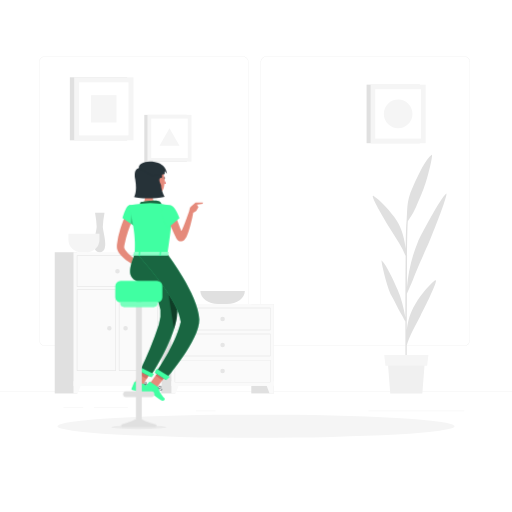
t = 0.00 s
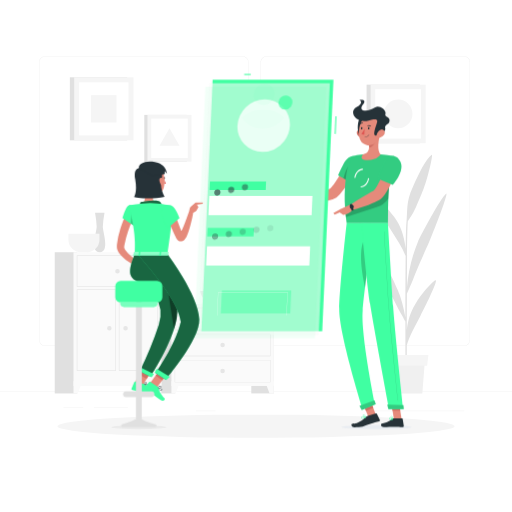
t = 0.96 s
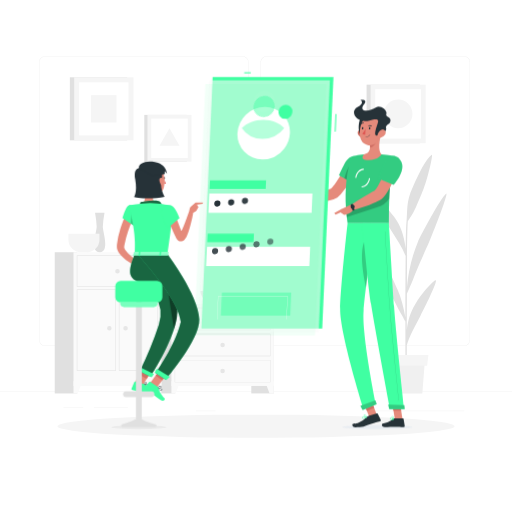
t = 1.21 s
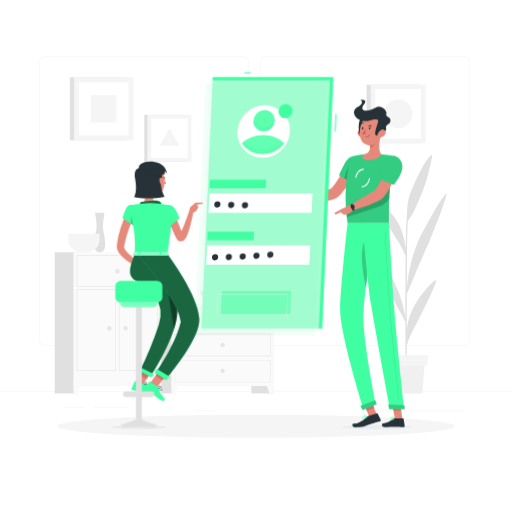
t = 1.46 s
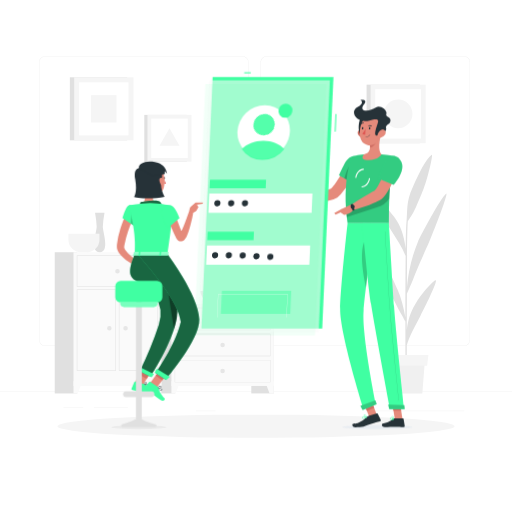
t = 1.71 s
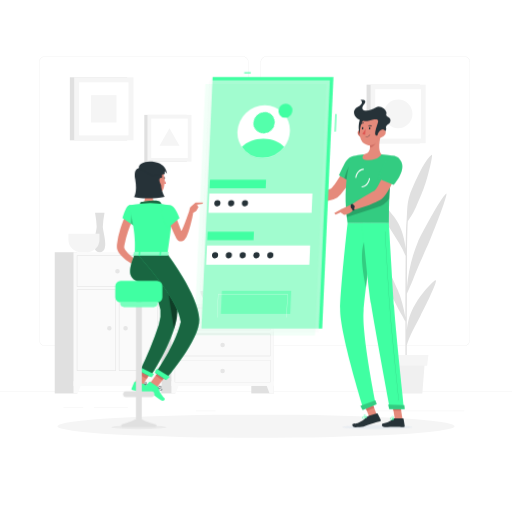
t = 1.96 s

The animated SVG that drew these frames (rendered in a browser with its animation timeline set to each time). Animation: 2 CSS @keyframes rules; one cycle of 1.96 s.

<svg class="animated" id="freepik_stories-mobile-login" xmlns="http://www.w3.org/2000/svg" viewBox="0 0 500 500" version="1.1" xmlns:xlink="http://www.w3.org/1999/xlink" xmlns:svgjs="http://svgjs.com/svgjs"><style>svg#freepik_stories-mobile-login:not(.animated) .animable {opacity: 0;}svg#freepik_stories-mobile-login.animated #freepik--character-2--inject-8 {animation: 1s 1 forwards cubic-bezier(.36,-0.01,.5,1.38) slideRight;animation-delay: 0s;}svg#freepik_stories-mobile-login.animated #elw48tqtwbpj {animation: 1s 1 forwards cubic-bezier(.36,-0.01,.5,1.38) slideDown;animation-delay: 0s;}svg#freepik_stories-mobile-login.animated #elohluy564re {animation: 1s 1 forwards cubic-bezier(.36,-0.01,.5,1.38) slideDown;animation-delay: 0.04s;opacity: 0}svg#freepik_stories-mobile-login.animated #elkxzrb2cv52e {animation: 1s 1 forwards cubic-bezier(.36,-0.01,.5,1.38) slideDown;animation-delay: 0.08s;opacity: 0}svg#freepik_stories-mobile-login.animated #elibpzvmwr0fo {animation: 1s 1 forwards cubic-bezier(.36,-0.01,.5,1.38) slideDown;animation-delay: 0.12s;opacity: 0}svg#freepik_stories-mobile-login.animated #el6nm2alabxoe {animation: 1s 1 forwards cubic-bezier(.36,-0.01,.5,1.38) slideDown;animation-delay: 0.16s;opacity: 0}svg#freepik_stories-mobile-login.animated #elseesysgend {animation: 1s 1 forwards cubic-bezier(.36,-0.01,.5,1.38) slideDown;animation-delay: 0.2s;opacity: 0}svg#freepik_stories-mobile-login.animated #elbiqp6kzcjlk {animation: 1s 1 forwards cubic-bezier(.36,-0.01,.5,1.38) slideDown;animation-delay: 0.24s;opacity: 0}svg#freepik_stories-mobile-login.animated #elkyx8wiqkc1 {animation: 1s 1 forwards cubic-bezier(.36,-0.01,.5,1.38) slideDown;animation-delay: 0.28s;opacity: 0}svg#freepik_stories-mobile-login.animated #elmy0loygtf9o {animation: 1s 1 forwards cubic-bezier(.36,-0.01,.5,1.38) slideDown;animation-delay: 0.32s;opacity: 0}svg#freepik_stories-mobile-login.animated #eluc1ynvm7n2 {animation: 1s 1 forwards cubic-bezier(.36,-0.01,.5,1.38) slideDown;animation-delay: 0.36s;opacity: 0}svg#freepik_stories-mobile-login.animated #eljhaxbal72n {animation: 1s 1 forwards cubic-bezier(.36,-0.01,.5,1.38) slideDown;animation-delay: 0.4s;opacity: 0}svg#freepik_stories-mobile-login.animated #elzq66k7eqzr {animation: 1s 1 forwards cubic-bezier(.36,-0.01,.5,1.38) slideDown;animation-delay: 0.44s;opacity: 0}svg#freepik_stories-mobile-login.animated #elllfqzk1l31 {animation: 1s 1 forwards cubic-bezier(.36,-0.01,.5,1.38) slideDown;animation-delay: 0.48s;opacity: 0}svg#freepik_stories-mobile-login.animated #el1rmpw7xv5us {animation: 1s 1 forwards cubic-bezier(.36,-0.01,.5,1.38) slideDown;animation-delay: 0.52s;opacity: 0}svg#freepik_stories-mobile-login.animated #elx2ftliq3ki9 {animation: 1s 1 forwards cubic-bezier(.36,-0.01,.5,1.38) slideDown;animation-delay: 0.56s;opacity: 0}svg#freepik_stories-mobile-login.animated #elf1i6udtnpel {animation: 1s 1 forwards cubic-bezier(.36,-0.01,.5,1.38) slideDown;animation-delay: 0.6s;opacity: 0}svg#freepik_stories-mobile-login.animated #elsxg8z8fyu2 {animation: 1s 1 forwards cubic-bezier(.36,-0.01,.5,1.38) slideDown;animation-delay: 0.64s;opacity: 0}svg#freepik_stories-mobile-login.animated #elw90dj7ijry {animation: 1s 1 forwards cubic-bezier(.36,-0.01,.5,1.38) slideDown;animation-delay: 0.68s;opacity: 0}svg#freepik_stories-mobile-login.animated #el6a6a7iynxpe {animation: 1s 1 forwards cubic-bezier(.36,-0.01,.5,1.38) slideDown;animation-delay: 0.72s;opacity: 0}svg#freepik_stories-mobile-login.animated #elc0f068w18mc {animation: 1s 1 forwards cubic-bezier(.36,-0.01,.5,1.38) slideDown;animation-delay: 0.76s;opacity: 0}svg#freepik_stories-mobile-login.animated #elsyhvbetsmdl {animation: 1s 1 forwards cubic-bezier(.36,-0.01,.5,1.38) slideDown;animation-delay: 0.8s;opacity: 0}svg#freepik_stories-mobile-login.animated #elb3f67oa5tap {animation: 1s 1 forwards cubic-bezier(.36,-0.01,.5,1.38) slideDown;animation-delay: 0.84s;opacity: 0}svg#freepik_stories-mobile-login.animated #elo30iyyxb1xj {animation: 1s 1 forwards cubic-bezier(.36,-0.01,.5,1.38) slideDown;animation-delay: 0.88s;opacity: 0}svg#freepik_stories-mobile-login.animated #elqo03j5hs4rb {animation: 1s 1 forwards cubic-bezier(.36,-0.01,.5,1.38) slideDown;animation-delay: 0.92s;opacity: 0}svg#freepik_stories-mobile-login.animated #eljy7zrltbuk {animation: 1s 1 forwards cubic-bezier(.36,-0.01,.5,1.38) slideDown;animation-delay: 0.96s;opacity: 0}svg#freepik_stories-mobile-login.animated #freepik--Screen--inject-8 {animation: 1s 1 forwards cubic-bezier(.36,-0.01,.5,1.38) slideDown;animation-delay: 0s;}            @keyframes slideRight {                0% {                    opacity: 0;                    transform: translateX(30px);                }                100% {                    opacity: 1;                    transform: translateX(0);                }            }                    @keyframes slideDown {                0% {                    opacity: 0;                    transform: translateY(-30px);                }                100% {                    opacity: 1;                    transform: translateY(0);                }            }        </style><g id="freepik--background-complete--inject-8" class="animable" style="transform-origin: 250px 231.02px;"><rect y="382.4" width="500" height="0.25" style="fill: rgb(230, 230, 230); transform-origin: 250px 382.525px;" id="eladinc9v04w" class="animable"></rect><rect x="91.7" y="397.53" width="33.12" height="0.25" style="fill: rgb(230, 230, 230); transform-origin: 108.26px 397.655px;" id="eld1hocjorkjf" class="animable"></rect><rect x="62.03" y="397.53" width="19.19" height="0.25" style="fill: rgb(230, 230, 230); transform-origin: 71.625px 397.655px;" id="elhgy38cheihe" class="animable"></rect><rect x="191.36" y="401.21" width="19.19" height="0.25" style="fill: rgb(230, 230, 230); transform-origin: 200.955px 401.335px;" id="eleeg8ougerxb" class="animable"></rect><rect x="267.42" y="406.79" width="43.19" height="0.25" style="fill: rgb(230, 230, 230); transform-origin: 289.015px 406.915px;" id="el1scyw81nxge" class="animable"></rect><rect x="252.19" y="406.79" width="6.33" height="0.25" style="fill: rgb(230, 230, 230); transform-origin: 255.355px 406.915px;" id="elsi4efqtuyka" class="animable"></rect><rect x="359.67" y="401.21" width="93.68" height="0.25" style="fill: rgb(230, 230, 230); transform-origin: 406.51px 401.335px;" id="el21unb27h81q" class="animable"></rect><path d="M237,337.8H43.91a5.71,5.71,0,0,1-5.7-5.71V60.66A5.71,5.71,0,0,1,43.91,55H237a5.71,5.71,0,0,1,5.71,5.71V332.09A5.71,5.71,0,0,1,237,337.8ZM43.91,55.2a5.46,5.46,0,0,0-5.45,5.46V332.09a5.46,5.46,0,0,0,5.45,5.46H237a5.47,5.47,0,0,0,5.46-5.46V60.66A5.47,5.47,0,0,0,237,55.2Z" style="fill: rgb(230, 230, 230); transform-origin: 140.46px 196.4px;" id="el7ji6nlh4zke" class="animable"></path><path d="M453.31,337.8H260.21a5.72,5.72,0,0,1-5.71-5.71V60.66A5.72,5.72,0,0,1,260.21,55h193.1A5.71,5.71,0,0,1,459,60.66V332.09A5.71,5.71,0,0,1,453.31,337.8ZM260.21,55.2a5.47,5.47,0,0,0-5.46,5.46V332.09a5.47,5.47,0,0,0,5.46,5.46h193.1a5.47,5.47,0,0,0,5.46-5.46V60.66a5.47,5.47,0,0,0-5.46-5.46Z" style="fill: rgb(230, 230, 230); transform-origin: 356.75px 196.4px;" id="el7od2ktnnhgg" class="animable"></path><rect x="245.41" y="296.98" width="21.99" height="87.23" style="fill: rgb(224, 224, 224); transform-origin: 256.405px 340.595px;" id="el4lu28f5cfnj" class="animable"></rect><polygon points="263.22 384.21 267.4 384.21 267.4 372.33 258.84 372.33 263.22 384.21" style="fill: rgb(250, 250, 250); transform-origin: 263.12px 378.27px;" id="elcqq7zv7r66u" class="animable"></polygon><rect x="149.05" y="296.98" width="21.99" height="87.23" style="fill: rgb(224, 224, 224); transform-origin: 160.045px 340.595px;" id="elb4hd1d6efz9" class="animable"></rect><rect x="167.4" y="296.98" width="100" height="79.94" style="fill: rgb(250, 250, 250); transform-origin: 217.4px 336.95px;" id="ellr4tn2tfiyq" class="animable"></rect><path d="M263.77,300.91v21.15H171V300.91h92.74m.39-.39H170.64v21.92h93.52V300.52Z" style="fill: rgb(224, 224, 224); transform-origin: 217.4px 311.48px;" id="elqzqpb01iud" class="animable"></path><polygon points="171.57 384.21 167.4 384.21 167.4 372.33 175.95 372.33 171.57 384.21" style="fill: rgb(250, 250, 250); transform-origin: 171.675px 378.27px;" id="el4ihpq1lp19" class="animable"></polygon><path d="M215.19,311.48a2.21,2.21,0,1,0,2.21-2.21A2.21,2.21,0,0,0,215.19,311.48Z" style="fill: rgb(230, 230, 230); transform-origin: 217.4px 311.48px;" id="el9u3srycloi" class="animable"></path><path d="M263.77,326.37v21.15H171V326.37h92.74m.39-.38H170.64v21.92h93.52V326Z" style="fill: rgb(224, 224, 224); transform-origin: 217.4px 336.95px;" id="elj963t6w4yv" class="animable"></path><path d="M215.19,337a2.21,2.21,0,1,0,2.21-2.21A2.21,2.21,0,0,0,215.19,337Z" style="fill: rgb(230, 230, 230); transform-origin: 217.4px 337px;" id="eluw2b5ixrrz" class="animable"></path><path d="M263.77,351.84V373H171V351.84h92.74m.39-.39H170.64v21.93h93.52V351.45Z" style="fill: rgb(224, 224, 224); transform-origin: 217.4px 362.415px;" id="el1ig929up353" class="animable"></path><path d="M215.19,362.42a2.21,2.21,0,1,0,2.21-2.22A2.21,2.21,0,0,0,215.19,362.42Z" style="fill: rgb(230, 230, 230); transform-origin: 217.4px 362.41px;" id="el36xwkiih5f8" class="animable"></path><rect x="135.62" y="246.32" width="21.99" height="137.9" style="fill: rgb(224, 224, 224); transform-origin: 146.615px 315.27px;" id="elk6korqfv02" class="animable"></rect><polygon points="153.43 384.21 157.61 384.21 157.61 372.33 149.06 372.33 153.43 384.21" style="fill: rgb(250, 250, 250); transform-origin: 153.335px 378.27px;" id="eli3upnhn0saj" class="animable"></polygon><rect x="53.44" y="246.32" width="21.99" height="137.9" style="fill: rgb(224, 224, 224); transform-origin: 64.435px 315.27px;" id="el8cv58250kc2" class="animable"></rect><rect x="71.78" y="246.32" width="85.83" height="130.61" style="fill: rgb(250, 250, 250); transform-origin: 114.695px 311.625px;" id="ellabil4brlhq" class="animable"></rect><path d="M153.91,250v29.57H75.48V250h78.43m.46-.45H75V280h79.35V249.56Z" style="fill: rgb(224, 224, 224); transform-origin: 114.685px 264.775px;" id="elnezru3phge9" class="animable"></path><path d="M153.91,283.18v78.43H116.55V283.18h37.36m.46-.46H116.1v79.35h38.27V282.72Z" style="fill: rgb(224, 224, 224); transform-origin: 135.235px 322.395px;" id="el9nuzdav3uno" class="animable"></path><path d="M112.84,283.18v78.43H75.48V283.18h37.36m.45-.46H75v79.35h38.27V282.72Z" style="fill: rgb(224, 224, 224); transform-origin: 94.145px 322.395px;" id="elkh3mj4prvwq" class="animable"></path><polygon points="75.96 384.21 71.78 384.21 71.78 372.33 80.34 372.33 75.96 384.21" style="fill: rgb(250, 250, 250); transform-origin: 76.06px 378.27px;" id="elu1qr7qvg8sl" class="animable"></polygon><path d="M112.48,264.8a2.22,2.22,0,1,0,2.22-2.21A2.22,2.22,0,0,0,112.48,264.8Z" style="fill: rgb(230, 230, 230); transform-origin: 114.7px 264.81px;" id="el4fkjx5lra6o" class="animable"></path><path d="M120.4,320.53a2.22,2.22,0,1,0,2.21-2.22A2.21,2.21,0,0,0,120.4,320.53Z" style="fill: rgb(230, 230, 230); transform-origin: 122.62px 320.53px;" id="eldm2boajkai9" class="animable"></path><path d="M104.57,320.53a2.21,2.21,0,1,0,2.21-2.22A2.21,2.21,0,0,0,104.57,320.53Z" style="fill: rgb(230, 230, 230); transform-origin: 106.78px 320.52px;" id="elcibropy4o9" class="animable"></path><path d="M102.07,207.87H92.8a97.94,97.94,0,0,1,1.61,13.62c0,5-7.06,24.83,3,24.83s3-19.78,3-24.83A97.94,97.94,0,0,1,102.07,207.87Z" style="fill: rgb(224, 224, 224); transform-origin: 97.41px 227.095px;" id="elofs4x2tu2f" class="animable"></path><path d="M66.8,228.15v6a12.18,12.18,0,0,0,12.14,12.14h6a12.18,12.18,0,0,0,12.14-12.14v-6Z" style="fill: rgb(245, 245, 245); transform-origin: 81.94px 237.22px;" id="elf1ipvof60q" class="animable"></path><path d="M195.67,284.26c0,7,7.83,12.72,17.4,12.72h8.64c9.57,0,17.4-5.72,17.4-12.72Z" style="fill: rgb(224, 224, 224); transform-origin: 217.39px 290.62px;" id="el88lextc4d34" class="animable"></path><path d="M424.61,274c-5.24,4.28-12.48,12.11-19.1,23.13-4.42,7.34-7.08,15-8.25,25.18,0-11.5.07-23.85.11-35.51,1.33-3,4.37-9.92,6.55-15.38,7.27-18.23,10-22.72,16.53-38.44,8.73-21,17.67-45.86,15.11-43.87-5.22,4.05-25.22,41.5-27.38,46.86a150,150,0,0,0-10.79,44.85c0-11,.08-21,.12-28.76.14-25.31.57-33.48.78-36,.81-1.28,1.76-2.77,2.32-3.57,4.7-6.8,6.51-12.58,10.93-22.72,6.28-14.35,11.68-39.84,10.1-38.56-6.58,5.36-11.76,16.86-18.58,31.53s-4.87,23.1-6.22,35.62c-.28,2.46-.5,11.74-.66,24.59-1.76-13.7-5.08-22.72-11.13-30.92-7.44-10.09-14.64-16.9-19.92-20.46s9.12,21.22,16,32c6.13,9.64,11.78,18.13,15,26.5-.17,17.43-.25,39.49-.25,60-1.58-9.34-4.16-19.41-7.6-27.2-4.14-9.36-10.5-23.72-15.57-28.59-1.21-1.17,5.3,26.76,9.48,34.18s7.25,14.43,9.88,18.64c.61,1,2.65,4.77,3.81,6.95,0,25.07.14,47.19.36,54.72h1.08c-.07-1.94-.09-14.7-.06-31.58,2.61-9.16,8.57-19.62,13.49-29.16C416.11,297.7,429.85,269.75,424.61,274Z" style="fill: rgb(224, 224, 224); transform-origin: 399.998px 259.967px;" id="elw4tzbeez6ic" class="animable"></path><polygon points="412.44 384.21 381.1 384.21 378.73 353.49 414.81 353.49 412.44 384.21" style="fill: rgb(240, 240, 240); transform-origin: 396.77px 368.85px;" id="elhz8m0ikxn94" class="animable"></polygon><polygon points="417.14 357.07 376.39 357.07 375.23 346.7 418.31 346.7 417.14 357.07" style="fill: rgb(245, 245, 245); transform-origin: 396.77px 351.885px;" id="ellwa51yjxzcm" class="animable"></polygon><rect x="68.21" y="75.5" width="56.05" height="61.55" style="fill: rgb(224, 224, 224); transform-origin: 96.235px 106.275px;" id="elnh42dlb5lfi" class="animable"></rect><rect x="72.43" y="75.5" width="57.9" height="61.55" style="fill: rgb(245, 245, 245); transform-origin: 101.38px 106.275px;" id="elh91i90yn4eg" class="animable"></rect><g id="elckubfpfr52j"><rect x="75.46" y="82.17" width="51.85" height="48.2" style="fill: rgb(255, 255, 255); transform-origin: 101.385px 106.27px; transform: rotate(90deg);" class="animable"></rect></g><g id="el7p4uifxr9lf"><rect x="88.02" y="93.86" width="26.71" height="24.83" style="fill: rgb(245, 245, 245); transform-origin: 101.375px 106.275px; transform: rotate(90deg);" class="animable"></rect></g><rect x="357.98" y="82.67" width="52.07" height="57.18" style="fill: rgb(224, 224, 224); transform-origin: 384.015px 111.26px;" id="el63vvv7d08d" class="animable"></rect><rect x="361.91" y="82.67" width="53.78" height="57.18" style="fill: rgb(245, 245, 245); transform-origin: 388.8px 111.26px;" id="elj33b28s3ylj" class="animable"></rect><g id="eljnny1m30ldp"><rect x="364.72" y="88.87" width="48.16" height="44.77" style="fill: rgb(255, 255, 255); transform-origin: 388.8px 111.255px; transform: rotate(90deg);" class="animable"></rect></g><circle cx="388.8" cy="111.26" r="13.97" style="fill: rgb(245, 245, 245); transform-origin: 388.8px 111.26px;" id="eliihsjnjhszj" class="animable"></circle><rect x="140.91" y="112.2" width="41.58" height="45.66" style="fill: rgb(224, 224, 224); transform-origin: 161.7px 135.03px;" id="elytkd67mx7wc" class="animable"></rect><rect x="144.04" y="112.2" width="42.95" height="45.66" style="fill: rgb(245, 245, 245); transform-origin: 165.515px 135.03px;" id="elonmxnluoo6" class="animable"></rect><g id="el9sibw8rrjup"><rect x="146.29" y="117.15" width="38.46" height="35.75" style="fill: rgb(255, 255, 255); transform-origin: 165.52px 135.025px; transform: rotate(90deg);" class="animable"></rect></g><polygon points="165.52 125.3 155.74 142.24 175.3 142.24 165.52 125.3" style="fill: rgb(245, 245, 245); transform-origin: 165.52px 133.77px;" id="eloya3ihm8rfk" class="animable"></polygon></g><g id="freepik--Shadow--inject-8" class="animable" style="transform-origin: 250px 416.24px;"><ellipse cx="250" cy="416.24" rx="193.89" ry="11.32" style="fill: rgb(245, 245, 245); transform-origin: 250px 416.24px;" id="el0d5bt7c8z99o" class="animable"></ellipse></g><g id="freepik--character-2--inject-8" class="animable" style="transform-origin: 344.96px 258.314px;"><path d="M349.25,163.43l-9.92-4s-13.09,23.87-16.84,25.08c-5.1,1.64-15.66,6.2-21.92,7-.85,1-2.24,4.11-2.11,5.24,8.41,2.81,26.89-.92,30.85-3.86C338.32,186.22,349.25,163.43,349.25,163.43Z" style="fill: rgb(229, 138, 123); transform-origin: 323.851px 178.588px;" id="elfcbxqdvxuzl" class="animable"></path><path d="M352.3,158c1.85,6.83-8.17,20.57-8.17,20.57L331,171.21s2.46-5.65,5.46-11.4C341.27,150.52,350.19,150.21,352.3,158Z" style="fill: rgb(64, 255, 162); transform-origin: 341.764px 165.523px;" id="el4nsmbyi65i" class="animable"></path><g id="elkfv6eqez5j"><path d="M352.3,158c1.85,6.83-8.17,20.57-8.17,20.57L331,171.21s2.46-5.65,5.46-11.4C341.27,150.52,350.19,150.21,352.3,158Z" style="opacity: 0.2; transform-origin: 341.764px 165.523px;" class="animable"></path></g><g id="el9lrsm5vme1q"><path d="M336.21,174.15l5.17,2.9.91-15.87C339.28,163.49,337.16,170.45,336.21,174.15Z" style="opacity: 0.2; transform-origin: 339.25px 169.115px;" class="animable"></path></g><path d="M343.66,152.86s-10.22,22.74-4.26,65.08h40.27c.64-6.18-1.48-36.34,6.19-65.46a102.44,102.44,0,0,0-13.38-1.71,147.88,147.88,0,0,0-17.11,0A78.93,78.93,0,0,0,343.66,152.86Z" style="fill: rgb(64, 255, 162); transform-origin: 361.697px 184.231px;" id="elxh7e4n69dmd" class="animable"></path><g id="elws80uewteni"><path d="M343.66,152.86s-10.22,22.74-4.26,65.08h40.27c.64-6.18-1.48-36.34,6.19-65.46a102.44,102.44,0,0,0-13.38-1.71,147.88,147.88,0,0,0-17.11,0A78.93,78.93,0,0,0,343.66,152.86Z" style="opacity: 0.2; transform-origin: 361.697px 184.231px;" class="animable"></path></g><path d="M334.32,417.14c-.06,1.08,15.21,1.95,34.1,1.95s34.27-.87,34.33-1.95-15.2-1.94-34.1-1.94S334.39,416.07,334.32,417.14Z" style="fill: rgb(232, 236, 241); mix-blend-mode: multiply; transform-origin: 368.535px 417.145px;" id="elst4vr91z5gm" class="animable"></path><g id="el858duk1bk19"><rect x="357.82" y="390.96" width="7.68" height="17.09" style="fill: rgb(229, 138, 123); transform-origin: 361.66px 399.505px; transform: rotate(-21.1613deg);" class="animable"></rect></g><polygon points="393.05 409.45 385.52 409.45 382.76 392.02 390.29 392.02 393.05 409.45" style="fill: rgb(229, 138, 123); transform-origin: 387.905px 400.735px;" id="eljpdrthukqw" class="animable"></polygon><path d="M385,408.58h8.46a.62.62,0,0,1,.61.52l1.09,6.69a1.18,1.18,0,0,1-1.18,1.34c-2.95-.05-4.37-.23-8.09-.23-2.29,0-7,.24-10.18.24s-3.39-3.12-2.08-3.41c5.88-1.27,8.16-3,10.12-4.68A1.89,1.89,0,0,1,385,408.58Z" style="fill: rgb(38, 50, 56); transform-origin: 384.022px 412.86px;" id="elbvmfn84egst" class="animable"></path><path d="M360,406l8-2.34a.65.65,0,0,1,.75.32l3,6a1.15,1.15,0,0,1-.75,1.59c-2.91.8-4.86,1.29-8.5,2.35-2.51.73-5.07,1.92-7.55,2.71-1.72.55-5.76.57-7.85.57-3.09,0-3.78-3.26-2.45-3.41,3.35-.37,3.8-.2,5.65-1.13a25.69,25.69,0,0,0,8.08-5.58A3.75,3.75,0,0,1,360,406Z" style="fill: rgb(38, 50, 56); transform-origin: 357.93px 410.418px;" id="elr4izfq7vha" class="animable"></path><path d="M301.83,191.47,293.55,188l-3.41,9.18a34,34,0,0,0,10.24,0Z" style="fill: rgb(229, 138, 123); transform-origin: 295.985px 192.784px;" id="elna1sn0zl1nq" class="animable"></path><polygon points="287.39 187.76 287.17 193.86 290.14 197.16 293.55 187.98 287.39 187.76" style="fill: rgb(229, 138, 123); transform-origin: 290.36px 192.46px;" id="el0ccp4xezguj" class="animable"></polygon><g id="elodrqvcernuh"><rect x="356.33" y="391.24" width="7.68" height="8.81" style="fill: rgb(207, 111, 100); transform-origin: 360.17px 395.645px; transform: rotate(-21.11deg);" class="animable"></rect></g><polygon points="390.29 392.02 382.76 392.02 384.19 401.01 391.72 401.01 390.29 392.02" style="fill: rgb(207, 111, 100); transform-origin: 387.24px 396.515px;" id="elw73bqjviq4" class="animable"></polygon><g id="elsgug5dfcjmi"><path d="M338.12,206.49c.15,1.81.32,3.66.54,5.56l29.94-9.72A21.44,21.44,0,0,0,380.12,194c.12-2.67.27-5.48.5-8.41.1-1.42.22-2.88.35-4.36s.31-3.12.5-4.7Z" style="opacity: 0.2; transform-origin: 359.795px 194.29px;" class="animable"></path></g><path d="M347.9,173.69l-1-.12c.59-5,4.32-8.94,8.25-8.84l0,1C351.71,165.66,348.43,169.21,347.9,173.69Z" style="fill: rgb(255, 255, 255); transform-origin: 351.025px 169.209px;" id="elum4isung8xm" class="animable"></path><path d="M353.23,182.92h-.17l0-1c3.44.13,6.67-3.46,7.2-7.93l1,.12C360.73,179,357.12,182.92,353.23,182.92Z" style="fill: rgb(255, 255, 255); transform-origin: 357.16px 178.455px;" id="eltgt0k8ehygf" class="animable"></path><path d="M371.92,131.5c-1.41,5.51-3.07,15.6.56,19.27,0,0-2.54,5.59-12.77,5.59-9.35,0-4.34-5.59-4.34-5.59,6.22-1.46,6.33-6,5.51-10.3Z" style="fill: rgb(229, 138, 123); transform-origin: 363.255px 143.93px;" id="elfz3u57i6dss" class="animable"></path><path d="M367.42,135.16l-6.53,5.31a17.6,17.6,0,0,1,.35,3c1.91,1.9,5.74-2.91,6.13-5.37A8,8,0,0,0,367.42,135.16Z" style="fill: rgb(207, 111, 100); transform-origin: 364.211px 139.532px;" id="elqlwg0ifaac" class="animable"></path><path d="M349.66,131.43a6.61,6.61,0,0,0,4.25,3.14c2.4.53,3.6-1.68,2.94-3.9-.59-2-2.56-4.69-5-4.23A3.34,3.34,0,0,0,349.66,131.43Z" style="fill: rgb(207, 111, 100); transform-origin: 353.107px 130.519px;" id="eln209qddrt17" class="animable"></path><path d="M353.63,113.8c-3.74,1.71-5.06,16.57-.36,18.77S360.71,110.55,353.63,113.8Z" style="fill: rgb(38, 50, 56); transform-origin: 354.098px 123.105px;" id="elc2y8n0axn9v" class="animable"></path><path d="M373.06,123.21c-.9,7.46-1,11.85-5,15.67a9.62,9.62,0,0,1-16.36-5.1c-1.21-6.7.46-17.77,7.94-20.74A9.63,9.63,0,0,1,373.06,123.21Z" style="fill: rgb(229, 138, 123); transform-origin: 362.249px 126.998px;" id="elurzbehdh0zi" class="animable"></path><path d="M360.77,117.66c5.54-1.41,9.61-2.37,8.15,2.24-1.93,6.16-4.25,12.12-1.14,12.39,1.9.17,10.3-3.39,9.23-7-.93-3.14,3-4,3.7-5.59,2.59-5.76-4.82-5-3.5-8.5s-6-9.14-10-6.33c-6.51,4.54-17.68,4.47-11.81-3,4.21-5.33-3.3-4.24-3.3-4.24s4.54,2.69-3.1,6.85C340.92,108.92,348.33,120.85,360.77,117.66Z" style="fill: rgb(38, 50, 56); transform-origin: 363.444px 114.917px;" id="el0yobzsxe22ul" class="animable"></path><path d="M376,131.43a7.75,7.75,0,0,1-4.61,3.14c-2.47.53-3.42-1.68-2.49-3.9.83-2,3.11-4.69,5.47-4.23S377.27,129.47,376,131.43Z" style="fill: rgb(229, 138, 123); transform-origin: 372.609px 130.519px;" id="el8g97pq6utd3" class="animable"></path><path d="M339.4,217.94s-6.76,60.5-7.29,83.46c-.54,23.88,22.91,98.39,22.91,98.39l12-5s-14-68.08-12-91.53c2.12-25.57,10.88-85.28,10.88-85.28Z" style="fill: rgb(64, 255, 162); transform-origin: 349.56px 308.865px;" id="elcbazoduxta" class="animable"></path><g id="elth2u5k3zmvj"><path d="M356.2,234.55c-5.39,11.18-1.76,33.29,1.16,46.39,1.11-9.25,2.43-19.29,3.68-28.58C360.92,238.08,359.81,227.05,356.2,234.55Z" style="opacity: 0.2; transform-origin: 357.234px 256.534px;" class="animable"></path></g><path d="M366.49,390.83c.06,0,1.42,3.82,1.42,3.82l-13.84,5.82-2.18-4.06Z" style="fill: rgb(64, 255, 162); transform-origin: 359.9px 395.65px;" id="el2l8llt79k45" class="animable"></path><path d="M353.69,217.94s5.17,57.54,8.59,79.09c3.76,23.61,18.5,102.24,18.5,102.24h13.79s-8.26-76.72-9.82-100.1c-1.7-25.36-5.08-81.23-5.08-81.23Z" style="fill: rgb(64, 255, 162); transform-origin: 374.13px 308.605px;" id="elezdy64twea" class="animable"></path><path d="M394.78,395.68c.06,0,.46,3.85.46,3.85H380.08L379,395.11Z" style="fill: rgb(64, 255, 162); transform-origin: 387.12px 397.32px;" id="elrf6scjee5k8" class="animable"></path><g id="elv05vtin4jcg"><path d="M389.5,391.12a.13.13,0,0,1-.13-.11c-.08-.7-7.53-70-8.93-91-1.52-22.78-4.58-73.31-4.61-73.82a.12.12,0,0,1,.12-.13h0a.13.13,0,0,1,.13.12c0,.51,3.09,51,4.61,73.82,1.4,21,8.85,90.25,8.92,91a.12.12,0,0,1-.11.14Z" style="opacity: 0.2; transform-origin: 382.721px 308.6px;" class="animable"></path></g><path d="M361.62,125.29c0,.61-.38,1.1-.78,1.1s-.69-.49-.65-1.1.38-1.1.78-1.1S361.66,124.69,361.62,125.29Z" style="fill: rgb(38, 50, 56); transform-origin: 360.905px 125.29px;" id="eltrk5w1883pa" class="animable"></path><path d="M354.76,125.29c0,.61-.39,1.1-.78,1.1s-.69-.49-.66-1.1.39-1.1.79-1.1S354.8,124.69,354.76,125.29Z" style="fill: rgb(38, 50, 56); transform-origin: 354.041px 125.29px;" id="elwef9ksrq2ea" class="animable"></path><path d="M356.92,125.6a23.3,23.3,0,0,1-3.2,5.19c1,1,2.87.54,2.87.54Z" style="fill: rgb(223, 87, 83); transform-origin: 355.32px 128.518px;" id="eldndgx6n76cj" class="animable"></path><path d="M357.1,133.88a.17.17,0,0,1-.17-.18.19.19,0,0,1,.19-.18,5.12,5.12,0,0,0,4-1.88.19.19,0,0,1,.25,0,.18.18,0,0,1,0,.25A5.46,5.46,0,0,1,357.1,133.88Z" style="fill: rgb(38, 50, 56); transform-origin: 359.175px 132.737px;" id="elp3x2ix70avc" class="animable"></path><path d="M362.84,123.45a.34.34,0,0,1-.31,0,2.84,2.84,0,0,0-2.55-.27.34.34,0,0,1-.46-.16.37.37,0,0,1,.19-.48,3.51,3.51,0,0,1,3.23.3.35.35,0,0,1,.09.49A.4.4,0,0,1,362.84,123.45Z" style="fill: rgb(38, 50, 56); transform-origin: 361.292px 122.883px;" id="elowf500fva3g" class="animable"></path><path d="M352.11,121.45a.29.29,0,0,1-.14-.08.35.35,0,0,1,0-.5,3.74,3.74,0,0,1,3.08-1.24.34.34,0,0,1,.28.41.39.39,0,0,1-.42.3h0a3,3,0,0,0-2.43,1A.37.37,0,0,1,352.11,121.45Z" style="fill: rgb(38, 50, 56); transform-origin: 353.602px 120.541px;" id="el0dh33hxjwbap" class="animable"></path><path d="M389.73,162.32l-10.4-2.77s-10.2,25.11-13.81,26.74c-4.9,2.24-17.31,10-22.59,13.67-.29,1.25-.06,4.56.6,5.47,9-1.64,26.23-8.27,29.83-11.64C381.57,186.1,389.73,162.32,389.73,162.32Z" style="fill: rgb(229, 138, 123); transform-origin: 366.268px 182.49px;" id="el0deibvn0eerp" class="animable"></path><path d="M382.47,409.9a2.19,2.19,0,0,1-1.43-.39,1,1,0,0,1-.31-.94.59.59,0,0,1,.34-.5c.84-.43,3.19,1.06,3.46,1.23a.16.16,0,0,1,.07.18.21.21,0,0,1-.14.15A9.48,9.48,0,0,1,382.47,409.9Zm-1-1.56a.53.53,0,0,0-.23,0,.22.22,0,0,0-.12.21.68.68,0,0,0,.2.65c.39.35,1.37.39,2.66.14A6.63,6.63,0,0,0,381.44,408.34Z" style="fill: rgb(64, 255, 162); transform-origin: 382.658px 408.95px;" id="elso9n9625od9" class="animable"></path><path d="M384.41,409.63a.13.13,0,0,1-.08,0c-.75-.42-2.16-2.07-1.95-2.91a.61.61,0,0,1,.59-.47.94.94,0,0,1,.75.23c.83.71.88,2.89.88,3a.15.15,0,0,1-.09.16A.17.17,0,0,1,384.41,409.63Zm-1.34-3.05H383c-.23,0-.26.13-.27.18-.12.49.77,1.74,1.51,2.33a4.14,4.14,0,0,0-.75-2.36A.61.61,0,0,0,383.07,406.58Z" style="fill: rgb(64, 255, 162); transform-origin: 383.48px 407.943px;" id="eliwkx346chtk" class="animable"></path><path d="M355.92,408.65a2.87,2.87,0,0,1-1.89,0,.94.94,0,0,1-.49-.76.59.59,0,0,1,.21-.53c.8-.72,4.07,0,4.44.14a.16.16,0,0,1,.12.16.19.19,0,0,1-.11.18A14.64,14.64,0,0,1,355.92,408.65Zm-1.63-1.19a.69.69,0,0,0-.31.15.21.21,0,0,0-.08.21.63.63,0,0,0,.32.51c.53.28,1.76.06,3.35-.61A9.84,9.84,0,0,0,354.29,407.46Z" style="fill: rgb(64, 255, 162); transform-origin: 355.923px 407.927px;" id="eluaatfzmse5r" class="animable"></path><path d="M358.17,407.84h-.08c-1-.18-3-1.33-3.06-2.19,0-.2.09-.48.57-.64a1.28,1.28,0,0,1,1,.06c1.08.53,1.65,2.45,1.68,2.54a.18.18,0,0,1-.05.17A.18.18,0,0,1,358.17,407.84Zm-2.37-2.53-.1,0c-.31.11-.31.24-.31.28,0,.52,1.45,1.47,2.46,1.79a3.78,3.78,0,0,0-1.4-2A.92.92,0,0,0,355.8,405.31Z" style="fill: rgb(64, 255, 162); transform-origin: 356.657px 406.388px;" id="elasq6mxtq457" class="animable"></path><path d="M343.78,199.37l-10.43,4.8-1.21,3,3.85,2.59s7.2-.78,9.25-5.41Z" style="fill: rgb(229, 138, 123); transform-origin: 338.69px 204.565px;" id="elul1kog77w6c" class="animable"></path><path d="M344.22,205.6a14.06,14.06,0,0,0-1.94-5.66l1.65-1.24a16.09,16.09,0,0,1,2.32,6.55Z" style="fill: rgb(38, 50, 56); transform-origin: 344.265px 202.15px;" id="elsxk5593q9" class="animable"></path><path d="M346,200.79a2,2,0,1,1-2.44-.78A1.82,1.82,0,0,1,346,200.79Z" style="fill: rgb(38, 50, 56); transform-origin: 344.312px 201.837px;" id="el07z1ve3t70by" class="animable"></path><polygon points="326.3 208.05 327.69 209.45 337.05 205.45 333.35 204.17 326.3 208.05" style="fill: rgb(229, 138, 123); transform-origin: 331.675px 206.81px;" id="el14br3sv0j4g" class="animable"></polygon><g id="elokal4o03ev"><path d="M366.49,390.83c.06,0,1.42,3.82,1.42,3.82l-13.84,5.82-2.18-4.06Z" style="opacity: 0.2; transform-origin: 359.9px 395.65px;" class="animable"></path></g><g id="elpsxg2cxzbei"><path d="M394.78,395.68c.06,0,.46,3.85.46,3.85H380.08L379,395.11Z" style="opacity: 0.2; transform-origin: 387.12px 397.32px;" class="animable"></path></g><path d="M392.44,159.44c2.75,8.87-8,21-8,21l-14.85-6.06a154.08,154.08,0,0,1,6.08-15.07C380.23,149.48,389.66,150.49,392.44,159.44Z" style="fill: rgb(64, 255, 162); transform-origin: 381.24px 166.383px;" id="elxl8k64logp" class="animable"></path><g id="el6i6sm3qtlbw"><path d="M392.44,159.44c2.75,8.87-8,21-8,21l-14.85-6.06a154.08,154.08,0,0,1,6.08-15.07C380.23,149.48,389.66,150.49,392.44,159.44Z" style="opacity: 0.2; transform-origin: 381.24px 166.383px;" class="animable"></path></g></g><g id="freepik--Screen--inject-8" class="animable animator-active" style="transform-origin: 259.106px 199.115px;"><rect x="238.49" y="70.57" width="6.39" height="1.03" style="fill: rgb(64, 255, 162); transform-origin: 241.685px 71.085px;" id="elw48tqtwbpj" class="animable"></rect><g id="elohluy564re"><rect x="319.14" y="119.42" width="17.18" height="1.03" style="fill: rgb(64, 255, 162); transform-origin: 327.73px 119.935px; transform: rotate(-87.42deg);" class="animable"></rect></g><polygon points="325.61 75.19 207.61 75.19 196.63 320.91 314.63 320.91 325.61 75.19" style="fill: rgb(64, 255, 162); transform-origin: 261.12px 198.05px;" id="elkxzrb2cv52e" class="animable"></polygon><g id="elibpzvmwr0fo"><polygon points="322.09 78.57 204.09 78.57 193.11 324.29 311.11 324.29 322.09 78.57" style="fill: rgb(250, 250, 250); opacity: 0.56; transform-origin: 257.6px 201.43px;" class="animable"></polygon></g><g id="el6nm2alabxoe"><polygon points="318.57 81.94 200.57 81.94 189.58 327.66 307.58 327.66 318.57 81.94" style="fill: rgb(64, 255, 162); opacity: 0.07; transform-origin: 254.075px 204.8px;" class="animable"></polygon></g><polygon points="305.14 189.11 204.42 189.11 203.58 207.91 304.3 207.91 305.14 189.11" style="fill: rgb(255, 255, 255); transform-origin: 254.36px 198.51px;" id="elseesysgend" class="animable"></polygon><polygon points="259.81 175.39 205.03 175.39 204.66 183.8 259.44 183.8 259.81 175.39" style="fill: rgb(64, 255, 162); transform-origin: 232.235px 179.595px;" id="elbiqp6kzcjlk" class="animable"></polygon><polygon points="302.87 239.85 202.15 239.85 201.31 258.65 302.03 258.65 302.87 239.85" style="fill: rgb(255, 255, 255); transform-origin: 252.09px 249.25px;" id="elkyx8wiqkc1" class="animable"></polygon><g id="elmy0loygtf9o"><polygon points="284.4 284.04 216.67 284.04 215.66 306.57 283.39 306.57 284.4 284.04" style="fill: rgb(64, 255, 162); opacity: 0.47; transform-origin: 250.03px 295.305px;" class="animable"></polygon></g><path d="M279.87,310.07H212.14a.18.18,0,0,1-.09,0,.14.14,0,0,1,0-.09l1-22.54a.11.11,0,0,1,.12-.11h67.73a.09.09,0,0,1,.08,0,.08.08,0,0,1,0,.08L280,310A.13.13,0,0,1,279.87,310.07Zm-67.61-.24h67.49l1-22.3H213.26Z" style="fill: rgb(255, 255, 255); transform-origin: 246.517px 298.698px;" id="eluc1ynvm7n2" class="animable"></path><polygon points="247.98 226.13 202.76 226.13 202.39 234.55 247.6 234.55 247.98 226.13" style="fill: rgb(64, 255, 162); transform-origin: 225.185px 230.34px;" id="eljhaxbal72n" class="animable"></polygon><path d="M283.11,128.38a26.53,26.53,0,0,1-5.57,15.05A26.88,26.88,0,0,1,256.34,154a24.31,24.31,0,0,1-24.46-25.62,27,27,0,0,1,26.75-25.62A24.29,24.29,0,0,1,283.11,128.38Z" style="fill: rgb(255, 255, 255); transform-origin: 257.496px 128.38px;" id="elzq66k7eqzr" class="animable"></path><path d="M285.52,108.12a7,7,0,0,1-1.48,4,7.17,7.17,0,0,1-5.64,2.81,6.48,6.48,0,0,1-5.38-2.81,6.61,6.61,0,0,1-1.12-4,7.18,7.18,0,0,1,7.11-6.8A6.46,6.46,0,0,1,285.52,108.12Z" style="fill: rgb(64, 255, 162); transform-origin: 278.711px 108.125px;" id="elllfqzk1l31" class="animable"></path><path d="M215.27,198.51a3.19,3.19,0,0,1-3.15,3,2.85,2.85,0,0,1-2.88-3,3.17,3.17,0,0,1,3.15-3A2.86,2.86,0,0,1,215.27,198.51Z" style="fill: rgb(38, 50, 56); transform-origin: 212.255px 198.51px;" id="el1rmpw7xv5us" class="animable"></path><path d="M228.75,198.51a3.18,3.18,0,0,1-3.15,3,2.85,2.85,0,0,1-2.87-3,3.17,3.17,0,0,1,3.14-3A2.85,2.85,0,0,1,228.75,198.51Z" style="fill: rgb(38, 50, 56); transform-origin: 225.74px 198.51px;" id="elx2ftliq3ki9" class="animable"></path><path d="M242.24,198.51a3.18,3.18,0,0,1-3.15,3,2.86,2.86,0,0,1-2.88-3,3.18,3.18,0,0,1,3.15-3A2.85,2.85,0,0,1,242.24,198.51Z" style="fill: rgb(38, 50, 56); transform-origin: 239.225px 198.51px;" id="elf1i6udtnpel" class="animable"></path><path d="M213,249.25a3.19,3.19,0,0,1-3.15,3,2.86,2.86,0,0,1-2.88-3,3.18,3.18,0,0,1,3.15-3A2.86,2.86,0,0,1,213,249.25Z" style="fill: rgb(38, 50, 56); transform-origin: 209.985px 249.25px;" id="elsxg8z8fyu2" class="animable"></path><path d="M226.48,249.25a3.18,3.18,0,0,1-3.14,3,2.85,2.85,0,0,1-2.88-3,3.18,3.18,0,0,1,3.15-3A2.85,2.85,0,0,1,226.48,249.25Z" style="fill: rgb(38, 50, 56); transform-origin: 223.47px 249.25px;" id="elw90dj7ijry" class="animable"></path><path d="M240,249.25a3.18,3.18,0,0,1-3.15,3,2.87,2.87,0,0,1-2.88-3,3.19,3.19,0,0,1,3.15-3A2.85,2.85,0,0,1,240,249.25Z" style="fill: rgb(38, 50, 56); transform-origin: 236.985px 249.25px;" id="el6a6a7iynxpe" class="animable"></path><path d="M253.46,249.25a3.19,3.19,0,0,1-3.15,3,2.87,2.87,0,0,1-2.88-3,3.19,3.19,0,0,1,3.15-3A2.86,2.86,0,0,1,253.46,249.25Z" style="fill: rgb(38, 50, 56); transform-origin: 250.445px 249.25px;" id="elc0f068w18mc" class="animable"></path><path d="M267,249.25a3.19,3.19,0,0,1-3.15,3,2.85,2.85,0,0,1-2.88-3,3.18,3.18,0,0,1,3.15-3A2.86,2.86,0,0,1,267,249.25Z" style="fill: rgb(38, 50, 56); transform-origin: 263.985px 249.25px;" id="elsyhvbetsmdl" class="animable"></path><g id="elb3f67oa5tap"><ellipse cx="257.87" cy="119.82" rx="10.6" ry="10.13" style="fill: rgb(64, 255, 162); transform-origin: 257.87px 119.82px; transform: rotate(-44.36deg);" class="animable"></ellipse></g><path d="M277.54,143.43A26.88,26.88,0,0,1,256.34,154a24.27,24.27,0,0,1-20.24-10.57c4.86-4.84,12.55-8,21.07-8S273.11,138.59,277.54,143.43Z" style="fill: rgb(64, 255, 162); transform-origin: 256.82px 144.715px;" id="elo30iyyxb1xj" class="animable"></path><g id="elqo03j5hs4rb"><ellipse cx="257.87" cy="119.82" rx="10.6" ry="10.13" style="fill: rgb(255, 255, 255); opacity: 0.1; transform-origin: 257.87px 119.82px; transform: rotate(-44.36deg);" class="animable"></ellipse></g><g id="eljy7zrltbuk"><path d="M277.54,143.43A26.88,26.88,0,0,1,256.34,154a24.27,24.27,0,0,1-20.24-10.57c4.86-4.84,12.55-8,21.07-8S273.11,138.59,277.54,143.43Z" style="fill: rgb(255, 255, 255); opacity: 0.1; transform-origin: 256.82px 144.715px;" class="animable"></path></g></g><g id="freepik--character-1--inject-8" class="animable" style="transform-origin: 153.49px 288.46px;"><path d="M130.41,212.44c-.95,2.08-1.95,4.37-2.82,6.59s-1.76,4.51-2.53,6.79a86.24,86.24,0,0,0-3.58,13.8l-.22,1.47a2.15,2.15,0,0,0,.07.75,7.8,7.8,0,0,0,1.1,2.32,29.28,29.28,0,0,0,4.44,5,67.35,67.35,0,0,0,5.52,4.61c1.92,1.48,3.94,2.92,5.93,4.28l-1.87,3.51A70.87,70.87,0,0,1,123,253.85a32.39,32.39,0,0,1-6-5.68,14.25,14.25,0,0,1-2.39-4.27,9.7,9.7,0,0,1-.48-3c0-.24,0-.59,0-.76l0-.49.1-1a78.22,78.22,0,0,1,3.27-15.34c.78-2.46,1.61-4.91,2.56-7.3s1.93-4.73,3.14-7.16Z" style="fill: rgb(229, 138, 123); transform-origin: 126.225px 235.205px;" id="eljohvdj4u7j" class="animable"></path><path d="M136.91,257.43l7.07-3.58-1.83,7.76s-4.85,1.36-7.1-1Z" style="fill: rgb(229, 138, 123); transform-origin: 139.515px 257.925px;" id="elyteeip2pbto" class="animable"></path><polygon points="150.45 255.12 148.57 261.54 142.15 261.61 143.98 253.85 150.45 255.12" style="fill: rgb(229, 138, 123); transform-origin: 146.3px 257.73px;" id="elojiqfjcxado" class="animable"></polygon><path d="M160.43,175A20,20,0,0,0,162,179a1.63,1.63,0,0,1-1.59.51Z" style="fill: rgb(223, 87, 83); transform-origin: 161.205px 177.276px;" id="el0tqn576hqgbm" class="animable"></path><ellipse cx="160.22" cy="173.91" rx="0.75" ry="1.15" style="fill: rgb(38, 50, 56); transform-origin: 160.22px 173.91px;" id="el1mmn8420i0z" class="animable"></ellipse><path d="M160,172.8l1.52-.43S160.78,173.55,160,172.8Z" style="fill: rgb(38, 50, 56); transform-origin: 160.76px 172.71px;" id="elnybc758t0zb" class="animable"></path><path d="M140.9,182.34c.91,4.65,1.82,13.18-1.44,16.29,0,0,1.28,4.72,9.93,4.72,9.51,0,4.54-4.72,4.54-4.72-5.19-1.24-5.06-5.09-4.15-8.71Z" style="fill: rgb(229, 138, 123); transform-origin: 147.344px 192.845px;" id="eluik6hphrizk" class="animable"></path><path d="M138.37,171.74c.48,7.77.52,11.07,4.44,15.06,5.91,6,15.35,3.72,17.2-4,1.67-7,.61-18.52-7-21.61A10.62,10.62,0,0,0,138.37,171.74Z" style="fill: rgb(229, 138, 123); transform-origin: 149.518px 175.3px;" id="elj080qmogw09" class="animable"></path><path d="M139.14,163c-3.9,1.42-9.1.36-7.06,12.39,2.16,12.74-1.16,16.93-1.16,16.93s14.79,3.15,29.89-.19c0,0-4.61-8.06-3.32-14,1.65-7.5.35-10.27.35-10.27S144.62,161,139.14,163Z" style="fill: rgb(38, 50, 56); transform-origin: 145.865px 178.15px;" id="elgzotr5yk3zv" class="animable"></path><path d="M155.64,175.79a7.81,7.81,0,0,0,1.22,4.17c1.06,1.62,2.31,1,2.62-.72.28-1.51.07-4.18-1.28-5.22S155.66,174,155.64,175.79Z" style="fill: rgb(229, 138, 123); transform-origin: 157.614px 177.252px;" id="elwu4sz4dvft" class="animable"></path><path d="M135.75,164.31c-1.12-3.15,4.22-8,15.52-6s11.79,11.41,11.79,11.41L160.78,167l.1,2.86-11.61,2.23Z" style="fill: rgb(38, 50, 56); transform-origin: 149.332px 164.965px;" id="elq5t63rnms1" class="animable"></path><path d="M136.71,199.16h0a1.77,1.77,0,0,1,1.45-2c3.52-.58,11.52-1.76,15.54-1.2,3,.42,3.78,2.16,3.91,3.59a1.76,1.76,0,0,1-1.85,1.9l-17.38-.78A1.78,1.78,0,0,1,136.71,199.16Z" style="fill: rgb(64, 255, 162); transform-origin: 147.154px 198.633px;" id="el7sj551hc94s" class="animable"></path><g id="elc153pdrxjti"><path d="M136.71,199.16h0a1.77,1.77,0,0,1,1.45-2c3.52-.58,11.52-1.76,15.54-1.2,3,.42,3.78,2.16,3.91,3.59a1.76,1.76,0,0,1-1.85,1.9l-17.38-.78A1.78,1.78,0,0,1,136.71,199.16Z" style="opacity: 0.6; transform-origin: 147.154px 198.633px;" class="animable"></path></g><polygon points="146.76 373.86 153.21 378.34 164 363.71 157.55 359.24 146.76 373.86" style="fill: rgb(229, 138, 123); transform-origin: 155.38px 368.79px;" id="eltb1lbsj994g" class="animable"></polygon><polygon points="131.72 373.57 138.53 377.45 148.08 361.98 141.27 358.1 131.72 373.57" style="fill: rgb(229, 138, 123); transform-origin: 139.9px 367.775px;" id="ell1vg7urcko" class="animable"></polygon><polygon points="163.99 363.71 158.43 371.25 151.98 366.78 157.54 359.24 163.99 363.71" style="fill: rgb(207, 111, 100); transform-origin: 157.985px 365.245px;" id="ela71oj6rxsv" class="animable"></polygon><polygon points="141.26 358.1 148.08 361.99 143.16 369.96 136.34 366.07 141.26 358.1" style="fill: rgb(207, 111, 100); transform-origin: 142.21px 364.03px;" id="ellr51e6d1duc" class="animable"></polygon><path d="M152.2,248s25.18,31.73,20.45,62.08c-3.81,24.51-25.91,57.7-25.91,57.7l-10.39-5.16a339.26,339.26,0,0,0,18.7-45.44,33.59,33.59,0,0,0-4-29.1c-12.76-18.63-33.2-7.54-19.45-40.08Z" style="fill: rgb(64, 255, 162); transform-origin: 150.135px 307.89px;" id="elacdh152tfxj" class="animable"></path><g id="elu8q3tnm21t"><path d="M152.2,248s25.18,31.73,20.45,62.08c-3.81,24.51-25.91,57.7-25.91,57.7l-10.39-5.16a339.26,339.26,0,0,0,18.7-45.44,33.59,33.59,0,0,0-4-29.1c-12.76-18.63-33.2-7.54-19.45-40.08Z" style="opacity: 0.6; transform-origin: 150.135px 307.89px;" class="animable"></path></g><g id="elhtz5yyf4pvv"><path d="M164.55,268.38l-3.66-3.64c0,.29,7.09,44.06,9.08,56.36a74.53,74.53,0,0,0,2.69-11C175,295.21,170.11,280,164.55,268.38Z" style="opacity: 0.4; transform-origin: 167.075px 292.92px;" class="animable"></path></g><path d="M163.44,248s30.32,39.88,31.18,63.79c.71,20-33,58.75-33,58.75l-9.8-6.34s19.73-27.52,24.7-50C174.6,291.92,134,248,134,248Z" style="fill: rgb(64, 255, 162); transform-origin: 164.316px 309.27px;" id="elni8ulcslqo" class="animable"></path><g id="elw8hdrapmkak"><path d="M163.44,248s30.32,39.88,31.18,63.79c.71,20-33,58.75-33,58.75l-9.8-6.34s19.73-27.52,24.7-50C174.6,291.92,134,248,134,248Z" style="opacity: 0.6; transform-origin: 164.316px 309.27px;" class="animable"></path></g><path d="M125.93,200.41c-3.24.77-6.35,12.55-6.35,12.55l12.67,8.46s4.22-9.32,2.74-13.4C133.46,203.77,130,199.44,125.93,200.41Z" style="fill: rgb(64, 255, 162); transform-origin: 127.442px 210.846px;" id="elqzo9pzwl9s" class="animable"></path><g id="elfxwdpw1i2kr"><path d="M128.41,208l-.88,10.27,4.71,3.16a42.2,42.2,0,0,0,2.87-9.14Z" style="opacity: 0.2; transform-origin: 131.32px 214.715px;" class="animable"></path></g><path d="M167.19,200.64s3.74,1.31-3.75,47.35H131.58c.54-13,.55-21-5.65-47.58a94.29,94.29,0,0,1,13.53-1.78,101.16,101.16,0,0,1,14.47,0C160.15,199.2,167.19,200.64,167.19,200.64Z" style="fill: rgb(64, 255, 162); transform-origin: 147.027px 223.18px;" id="els0ihdon89ip" class="animable"></path><path d="M170.43,208c.72,2,1.48,4.15,2.28,6.22s1.56,4.2,2.37,6.3l2.45,6.28.62,1.57.32.78.15.39c0,.07,0,.07,0,.06a2.06,2.06,0,0,0-.7-.62,2.85,2.85,0,0,0-1.3-.39,2.61,2.61,0,0,0-1.11.21c-.46.21-.46.3-.45.29a1.21,1.21,0,0,0,.22-.23,13.63,13.63,0,0,0,1.43-2.33c.47-.92.92-1.9,1.37-2.89.88-2,1.69-4.07,2.5-6.16s1.58-4.2,2.33-6.33l2.28-6.38,3.85,1c-.76,4.56-1.74,9-2.92,13.52-.57,2.25-1.24,4.48-2,6.73-.38,1.13-.8,2.25-1.28,3.4A21.55,21.55,0,0,1,181,233a9.32,9.32,0,0,1-.88,1.08,5.42,5.42,0,0,1-1.82,1.29,4.48,4.48,0,0,1-1.94.36,4.4,4.4,0,0,1-2.11-.63,5.38,5.38,0,0,1-1.82-1.89c-.15-.26-.28-.52-.37-.71l-.19-.38-.38-.78-.76-1.55c-1-2.08-2-4.18-2.87-6.29s-1.79-4.25-2.65-6.4-1.63-4.3-2.36-6.62Z" style="fill: rgb(229, 138, 123); transform-origin: 175.945px 220.252px;" id="elpl1y4ta35v" class="animable"></path><path d="M167.19,200.64c3.83.91,8.14,12.23,8.14,12.23l-11.39,9.69s-7.37-12.34-5.88-16.41C159.61,201.91,162.19,199.45,167.19,200.64Z" style="fill: rgb(64, 255, 162); transform-origin: 166.596px 211.45px;" id="eltc9u40j3mf" class="animable"></path><path d="M187,201.19l4-3.34,2.78,4.33-2.05,3.61s-3.26,3-6.14,1.47h0A5.17,5.17,0,0,1,187,201.19Z" style="fill: rgb(229, 138, 123); transform-origin: 189.462px 202.772px;" id="el6od406nsyp9" class="animable"></path><polygon points="198.22 197.86 197.92 198.95 191.59 200.01 190.97 197.85 198.22 197.86" style="fill: rgb(229, 138, 123); transform-origin: 194.595px 198.93px;" id="elqbm7t9b50kr" class="animable"></polygon><polygon points="162.4 371.05 150.98 363.67 153.03 360.11 165.86 368 162.4 371.05" style="fill: rgb(64, 255, 162); transform-origin: 158.42px 365.58px;" id="elhcsz2y4zy0r" class="animable"></polygon><path d="M143,376.93a6.88,6.88,0,0,1-2.82-1,.18.18,0,0,1,0-.34c.31-.1,3-.93,3.78-.29a.64.64,0,0,1,.22.61,1.06,1.06,0,0,1-.57.86A1.31,1.31,0,0,1,143,376.93Zm-2.25-1.1c1.25.64,2.25.87,2.73.63a.7.7,0,0,0,.36-.58c0-.16,0-.23-.09-.27C143.33,375.27,141.83,375.53,140.73,375.83Z" style="fill: rgb(38, 50, 56); transform-origin: 142.125px 375.995px;" id="elq9dvsjvkil" class="animable"></path><path d="M140.25,376a.2.2,0,0,1-.14-.06.19.19,0,0,1,0-.18c0-.09.65-2.26,1.67-2.75a1,1,0,0,1,.83,0,.66.66,0,0,1,.46.67c-.07.9-1.9,2.14-2.74,2.35Zm1.94-2.73a.68.68,0,0,0-.28.07c-.62.3-1.13,1.47-1.38,2.18.88-.37,2.09-1.35,2.13-1.9,0-.09,0-.2-.23-.3A.74.74,0,0,0,142.19,373.24Z" style="fill: rgb(38, 50, 56); transform-origin: 141.579px 374.475px;" id="el9n196anefp" class="animable"></path><path d="M157.27,381.25c-1.13,0-2.7-1.45-3.56-2.34a.18.18,0,0,1,0-.21.21.21,0,0,1,.19-.1c.4,0,3.87.52,4.36,1.5a.57.57,0,0,1,0,.58,1,1,0,0,1-.79.56Zm-2.9-2.2c1.26,1.22,2.37,1.9,3,1.82a.68.68,0,0,0,.52-.37.21.21,0,0,0,0-.23C157.63,379.73,155.78,379.27,154.37,379.05Z" style="fill: rgb(38, 50, 56); transform-origin: 156.008px 379.925px;" id="elx7o8kal5qn" class="animable"></path><path d="M154.48,379a3.27,3.27,0,0,1-.67-.05.18.18,0,0,1-.14-.11.21.21,0,0,1,0-.19c.06-.07,1.41-1.7,2.69-1.81a1.39,1.39,0,0,1,1,.32c.39.34.37.64.27.83C157.38,378.67,155.65,379,154.48,379Zm-.26-.37c1.12.06,2.91-.31,3.14-.8,0,0,.08-.16-.18-.38a1,1,0,0,0-.76-.24A4.38,4.38,0,0,0,154.22,378.64Z" style="fill: rgb(38, 50, 56); transform-origin: 155.669px 377.919px;" id="eli456ot1o5t8" class="animable"></path><path d="M140.52,374.92l-8.48-2.4a.62.62,0,0,0-.75.35l-2.86,6.43a1.26,1.26,0,0,0,.83,1.69c3,.78,4.44,1,8.17,2.07,2.3.64,5.58,1.83,8.75,2.73s4.23-2.19,3-2.85c-5.56-2.94-6-5-7.52-7.2A2.06,2.06,0,0,0,140.52,374.92Z" style="fill: rgb(64, 255, 162); transform-origin: 139.008px 379.223px;" id="el2jn6gh15b9i" class="animable"></path><path d="M153.94,377.74l-7.24-5a.62.62,0,0,0-.82.08l-4.8,5.16a1.25,1.25,0,0,0,.24,1.86c2.55,1.71,3.87,2.4,7.06,4.61,2,1.36,5.87,4.38,8.57,6.26s4.71-.7,3.75-1.72c-4.3-4.59-5.24-7.47-5.95-10.08A2.07,2.07,0,0,0,153.94,377.74Z" style="fill: rgb(64, 255, 162); transform-origin: 150.857px 382px;" id="eltc4ufm4ym2" class="animable"></path><polygon points="148.07 368.44 135.02 361.95 136.37 358.41 150.31 365.25 148.07 368.44" style="fill: rgb(64, 255, 162); transform-origin: 142.665px 363.425px;" id="ela1czikjv7ii" class="animable"></polygon><path d="M131.1,246.12,130,249c-.11.22.15.45.52.45H163.6c.29,0,.53-.14.55-.32l.28-2.86c0-.19-.23-.36-.54-.36H131.62A.61.61,0,0,0,131.1,246.12Z" style="fill: rgb(64, 255, 162); transform-origin: 147.202px 247.679px;" id="el8rahlpe5zr3" class="animable"></path><g id="elzr0q6goe8vl"><path d="M131.1,246.12,130,249c-.11.22.15.45.52.45H163.6c.29,0,.53-.14.55-.32l.28-2.86c0-.19-.23-.36-.54-.36H131.62A.61.61,0,0,0,131.1,246.12Z" style="fill: rgb(255, 255, 255); opacity: 0.4; transform-origin: 147.202px 247.679px;" class="animable"></path></g><path d="M136.31,249.73h-.87c-.17,0-.3-.09-.29-.2l.41-3.71c0-.1.16-.19.33-.19h.87c.17,0,.3.09.29.19l-.41,3.71C136.63,249.64,136.48,249.73,136.31,249.73Z" style="fill: rgb(64, 255, 162); transform-origin: 136.1px 247.68px;" id="elqbcv9xat5wb" class="animable"></path><path d="M156.71,249.73h-.86c-.17,0-.3-.09-.29-.2l.4-3.71c0-.1.17-.19.34-.19h.86c.17,0,.31.09.29.19l-.4,3.71C157,249.64,156.89,249.73,156.71,249.73Z" style="fill: rgb(64, 255, 162); transform-origin: 156.506px 247.68px;" id="el3zch7bt9x5p" class="animable"></path><ellipse cx="135.55" cy="417.14" rx="26.79" ry="1.94" style="fill: rgb(245, 245, 245); mix-blend-mode: multiply; transform-origin: 135.55px 417.14px;" id="ela4ci5hccxut" class="animable"></ellipse><path d="M151.87,414.4c-4.74-1.38-10-3.15-13.18-5-.09-.06-.19-.09-.28-.14V387.8H148a2.86,2.86,0,0,0,0-5.71h-9.54V284.27H132.7v97.82h-9.53a2.86,2.86,0,1,0,0,5.71h9.53v21.43c-.09,0-.18.08-.27.14-3.23,1.88-8.45,3.65-13.19,5a1.4,1.4,0,0,0,.39,2.74h31.85A1.4,1.4,0,0,0,151.87,414.4Z" style="fill: rgb(224, 224, 224); transform-origin: 135.515px 350.69px;" id="elcaa9b6jxksv" class="animable"></path><rect x="112.6" y="274.31" width="45.92" height="20.93" rx="5.18" style="fill: rgb(64, 255, 162); transform-origin: 135.56px 284.775px;" id="eln0ev9624jvk" class="animable"></rect><path d="M117.45,295.25v1.82c0,1.5,1.63,2.72,3.63,2.72h29c2,0,3.63-1.22,3.63-2.72v-1.82Z" style="fill: rgb(64, 255, 162); transform-origin: 135.58px 297.52px;" id="elzir4zwmgdql" class="animable"></path><g id="elrpznpm1va"><path d="M117.45,295.25v1.82c0,1.5,1.63,2.72,3.63,2.72h29c2,0,3.63-1.22,3.63-2.72v-1.82Z" style="fill: rgb(255, 255, 255); opacity: 0.3; transform-origin: 135.58px 297.52px;" class="animable"></path></g></g><defs>     <filter id="active" height="200%">         <feMorphology in="SourceAlpha" result="DILATED" operator="dilate" radius="2"></feMorphology>                <feFlood flood-color="#32DFEC" flood-opacity="1" result="PINK"></feFlood>        <feComposite in="PINK" in2="DILATED" operator="in" result="OUTLINE"></feComposite>        <feMerge>            <feMergeNode in="OUTLINE"></feMergeNode>            <feMergeNode in="SourceGraphic"></feMergeNode>        </feMerge>    </filter>    <filter id="hover" height="200%">        <feMorphology in="SourceAlpha" result="DILATED" operator="dilate" radius="2"></feMorphology>                <feFlood flood-color="#ff0000" flood-opacity="0.5" result="PINK"></feFlood>        <feComposite in="PINK" in2="DILATED" operator="in" result="OUTLINE"></feComposite>        <feMerge>            <feMergeNode in="OUTLINE"></feMergeNode>            <feMergeNode in="SourceGraphic"></feMergeNode>        </feMerge>            <feColorMatrix type="matrix" values="0   0   0   0   0                0   1   0   0   0                0   0   0   0   0                0   0   0   1   0 "></feColorMatrix>    </filter></defs></svg>